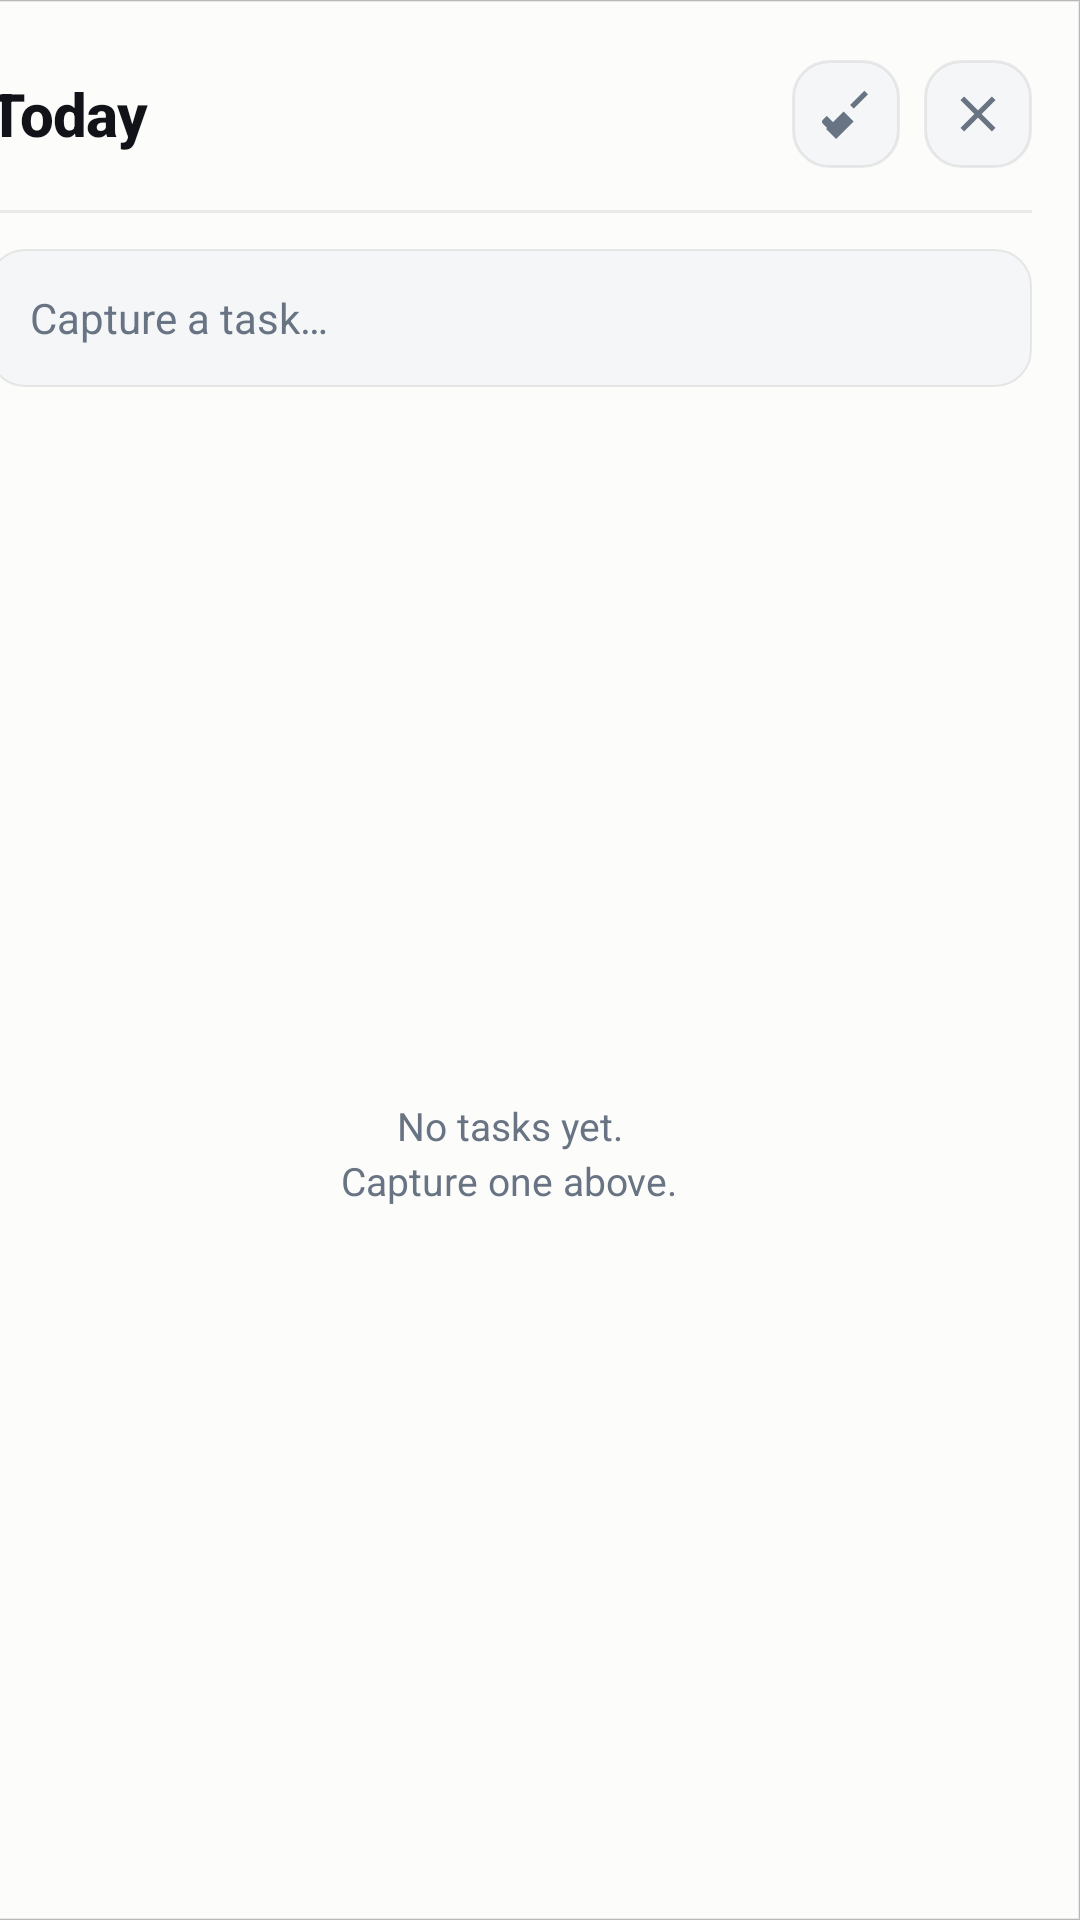

Android layout source for this screen:
<!-- AndroidManifest.xml: application theme Theme.Todobar -->
<!-- res/layout/overlay_sidebar.xml -->
<?xml version="1.0" encoding="utf-8"?>
<FrameLayout xmlns:android="http://schemas.android.com/apk/res/android"
    xmlns:tools="http://schemas.android.com/tools"
    xmlns:app="http://schemas.android.com/apk/res-auto"
    android:layout_width="match_parent"
    android:layout_height="match_parent">

    <View
        android:id="@+id/scrim"
        android:layout_width="match_parent"
        android:layout_height="match_parent"
        android:background="@drawable/scrim_bg" />

    <LinearLayout
        android:id="@+id/panel"
        android:layout_width="380dp"
        android:layout_height="match_parent"
        android:layout_gravity="end"
        android:orientation="vertical"
        android:background="@drawable/panel_surface"
        android:paddingHorizontal="16dp"
        android:paddingTop="20dp"
        android:paddingBottom="14dp"
        android:clickable="true"
        android:focusable="true">

        <LinearLayout
            android:layout_width="match_parent"
            android:layout_height="wrap_content"
            android:gravity="center_vertical"
            android:orientation="horizontal">

            <TextView
                android:layout_width="0dp"
                android:layout_height="wrap_content"
                android:layout_weight="1"
                android:text="@string/sidebar_title"
                android:textColor="@color/ink"
                android:textSize="20sp"
                android:textStyle="bold"
                android:fontFamily="sans-serif-medium"
                android:letterSpacing="-0.01" />

            <TextView
                android:id="@+id/header_count"
                android:layout_width="wrap_content"
                android:layout_height="wrap_content"
                android:layout_marginEnd="10dp"
                android:textColor="@color/muted"
                android:textSize="12sp"
                tools:text="3 open" />

            <ImageButton
                android:id="@+id/clear_completed_button"
                android:layout_width="36dp"
                android:layout_height="36dp"
                android:background="@drawable/button_secondary"
                android:padding="8dp"
                android:src="@drawable/ic_broom"
                android:contentDescription="@string/sidebar_clear_completed" />

            <Space android:layout_width="8dp" android:layout_height="wrap_content" />

            <ImageButton
                android:id="@+id/close_button"
                android:layout_width="36dp"
                android:layout_height="36dp"
                android:background="@drawable/button_secondary"
                android:padding="8dp"
                android:src="@drawable/ic_close"
                android:contentDescription="@string/sidebar_close" />
        </LinearLayout>

        <View
            android:layout_width="match_parent"
            android:layout_height="1dp"
            android:layout_marginTop="14dp"
            android:layout_marginBottom="12dp"
            android:background="@color/line" />

        <EditText
            android:id="@+id/task_input"
            android:layout_width="match_parent"
            android:layout_height="46dp"
            android:background="@drawable/input_field"
            android:hint="@string/sidebar_input_hint"
            android:textColor="@color/ink"
            android:textColorHint="@color/muted"
            android:paddingHorizontal="14dp"
            android:textSize="14sp"
            android:imeOptions="actionDone"
            android:inputType="textCapSentences"
            android:singleLine="true"
            android:importantForAutofill="no" />

        <FrameLayout
            android:layout_width="match_parent"
            android:layout_height="0dp"
            android:layout_marginTop="14dp"
            android:layout_weight="1">

            <androidx.recyclerview.widget.RecyclerView
                android:id="@+id/task_list"
                android:layout_width="match_parent"
                android:layout_height="match_parent"
                android:clipToPadding="false"
                android:paddingBottom="24dp"
                android:overScrollMode="never" />

            <TextView
                android:id="@+id/empty_state"
                android:layout_width="wrap_content"
                android:layout_height="wrap_content"
                android:layout_gravity="center"
                android:gravity="center"
                android:text="@string/sidebar_empty"
                android:textColor="@color/muted"
                android:textSize="13sp"
                android:lineSpacingExtra="3dp" />
        </FrameLayout>

    </LinearLayout>
</FrameLayout>
<!-- resources referenced by this layout -->
<resources>
  <color name="ink">#111318</color>
  <color name="line">#1418181B</color>
  <color name="muted">#687383</color>
  <!-- drawable button_secondary (drawable) -->
  <?xml version="1.0" encoding="utf-8"?>
  <shape xmlns:android="http://schemas.android.com/apk/res/android"
      android:shape="rectangle">
      <solid android:color="@color/surface_panel_alt" />
      <corners android:radius="12dp" />
      <stroke android:width="1dp" android:color="@color/line" />
  </shape>
  <!-- drawable ic_broom (drawable) -->
  <?xml version="1.0" encoding="utf-8"?>
  <vector xmlns:android="http://schemas.android.com/apk/res/android"
      android:width="20dp"
      android:height="20dp"
      android:viewportWidth="24"
      android:viewportHeight="24"
      android:tint="@color/muted">
      <path
          android:fillColor="#FF000000"
          android:pathData="M19.36,2.72 20.78,4.14 15.06,9.85 13.65,8.44 19.36,2.72M5.93,17.57c-0.43,0.43 -1.13,0.43 -1.55,0L4.32,17.5 2.71,15.89c-0.43,-0.43 -0.43,-1.13 0,-1.55l1.6,-1.6 0.07,0.07L7,15.43l-1.07,2.14M11,11l4,4 -7,7l-4,-4 7,-7Z" />
  </vector>
  <!-- drawable ic_close (drawable) -->
  <?xml version="1.0" encoding="utf-8"?>
  <vector xmlns:android="http://schemas.android.com/apk/res/android"
      android:width="20dp"
      android:height="20dp"
      android:viewportWidth="24"
      android:viewportHeight="24"
      android:tint="@color/muted">
      <path
          android:fillColor="#FF000000"
          android:pathData="M19,6.41 17.59,5 12,10.59 6.41,5 5,6.41 10.59,12 5,17.59 6.41,19 12,13.41 17.59,19 19,17.59 13.41,12z" />
  </vector>
  <!-- drawable input_field (drawable) -->
  <?xml version="1.0" encoding="utf-8"?>
  <shape xmlns:android="http://schemas.android.com/apk/res/android"
      android:shape="rectangle">
      <solid android:color="@color/surface_panel_alt" />
      <corners android:radius="12dp" />
      <stroke android:width="0.5dp" android:color="@color/task_border" />
  </shape>
  <!-- drawable panel_surface (drawable) -->
  <?xml version="1.0" encoding="utf-8"?>
  <shape xmlns:android="http://schemas.android.com/apk/res/android"
      android:shape="rectangle">
      <solid android:color="@color/surface_panel" />
      <corners
          android:topLeftRadius="18dp"
          android:bottomLeftRadius="18dp"
          android:topRightRadius="0dp"
          android:bottomRightRadius="0dp" />
      <stroke android:width="0.5dp" android:color="@color/line" />
  </shape>
  <!-- drawable scrim_bg (drawable) -->
  <?xml version="1.0" encoding="utf-8"?>
  <shape xmlns:android="http://schemas.android.com/apk/res/android"
      android:shape="rectangle">
      <solid android:color="@color/scrim" />
  </shape>
  <string name="sidebar_clear_completed">Clear completed</string>
  <string name="sidebar_close">Close</string>
  <string name="sidebar_empty">No tasks yet.\nCapture one above.</string>
  <string name="sidebar_input_hint">Capture a task…</string>
  <string name="sidebar_title">Today</string>
  <style name="Theme.Todobar" parent="Theme.Material3.DayNight.NoActionBar">
          <item name="colorPrimary">@color/accent</item>
          <item name="colorOnPrimary">#FFFFFF</item>
          <item name="colorSecondary">@color/accent</item>
          <item name="colorSurface">@color/surface_panel</item>
          <item name="colorOnSurface">@color/ink</item>
          <item name="android:colorBackground">@color/surface_workspace</item>
          <item name="android:statusBarColor" tools:targetApi="21">@color/surface_workspace</item>
          <item name="android:navigationBarColor" tools:targetApi="21">@color/surface_workspace</item>
          <item name="android:windowLightStatusBar" tools:targetApi="23">true</item>
      </style>
  <color name="surface_panel_alt">#F5F6F7</color>
  <color name="task_border">#1618181B</color>
  <color name="surface_panel">#FCFCFB</color>
  <color name="scrim">#33000000</color>
  <color name="accent">#2563EB</color>
  <color name="surface_workspace">#F7F7F6</color>
</resources>
